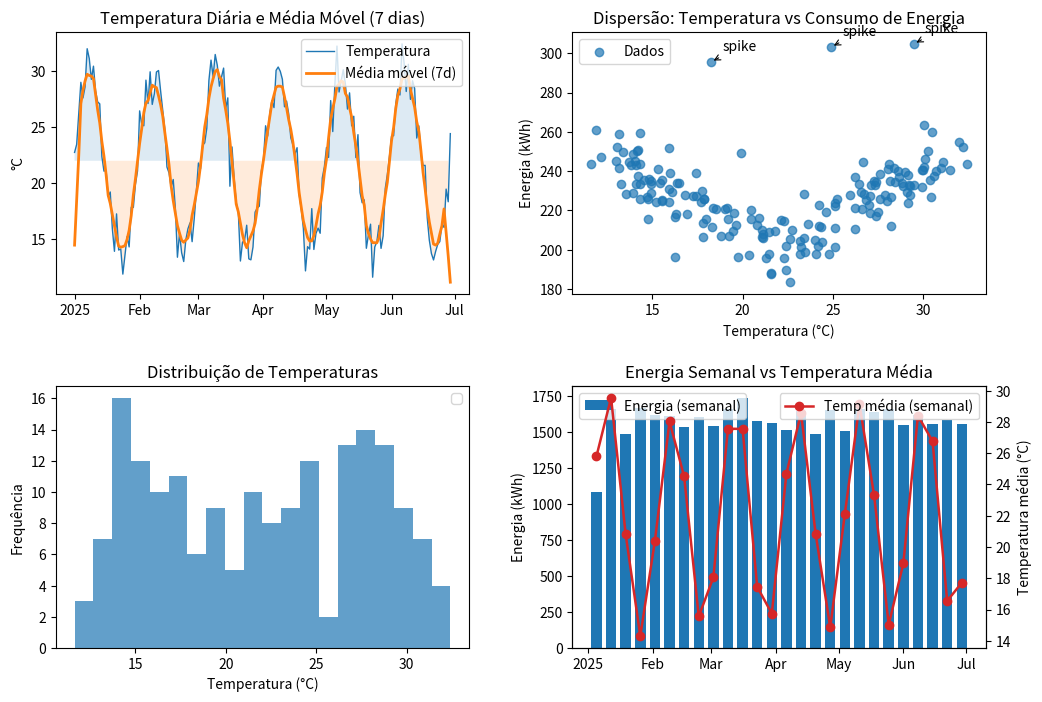

Here is the Python script that generated this plot:
autores = ["Renzo Vecchioni", "Matheus Mendes"]

# =============================================================
# AULA 3 --- Integração com NumPy e Matplotlib - Versão do Aluno
#
# Você irá simular um estudo de consumo de energia residencial ao longo de 180 dias, criando 
# dados sintéticos com comportamento realista e depois analisando e visualizando padrões desse 
# conjunto. Baseado em um conjunto de dados do Kaggle.
#
# O cenário é um conjunto de dados ambientais e de consumo energético, modelando como a 
# temperatura influencia o uso de energia em um ambiente doméstico:
#
# Temperatura diária (temp): simulada como uma série senoidal (representando ciclos de 
# aquecimento e resfriamento, como as variações sazonais do clima) acrescida de ruído aleatório.
#
# Consumo de energia (energy): criado como uma função da temperatura --- quanto mais distante do
# “conforto térmico” (22 °C), maior o consumo de energia (para aquecimento ou refrigeração).
#
# Anomalias (“spikes”): representam picos de consumo atípicos, simulando eventos reais
# (equipamentos defeituosos, dias de uso intenso, etc.).
#
# HDD/CDD (Heating/Cooling Degree Days): métricas derivadas amplamente usadas em engenharia 
# térmica e modelagem energética, que quantificam quanto a temperatura de um dia se desvia do 
# ideal de conforto.
#
# Média móvel (MA7): suaviza flutuações e ajuda a observar tendências sazonais ou de longo prazo.
# =============================================================

# -----------------------------
# PARTE A --- Setup e Dados
# -----------------------------

# 1) IMPORTS E SEMENTE
# TODO: importe numpy como np, pandas como pd e matplotlib.pyplot como plt
# TODO: importe AutoDateLocator e ConciseDateFormatter
# TODO: fixe a semente aleatória com np.random.seed(42)
import numpy as np
import pandas as pd
import matplotlib.pyplot as plt
from matplotlib.dates import AutoDateLocator, ConciseDateFormatter
np.random.seed(42)

# 2) PARÂMETROS DO EXPERIMENTO
# TODO: defina N=180, base_temp=22.0, amp=8.0, noise_temp=1.5, noise_energy=10.0
N = 180
base_temp = 22.0
amp = 8.0
noise_temp = 1.5
noise_energy = 10.0

# 3) EIXO TEMPORAL
# TODO: crie um índice de datas diárias começando em "2025-01-01" com N períodos (date_range)
# TODO: crie um vetor t com np.arange(N)
dates = pd.date_range(start="2025-01-01", periods=N)
t = np.arange(N)

# 4) TEMPERATURA SINTÉTICA (NumPy)
# TODO: calcule temp = base_temp + amp*np.sin(2*np.pi*t/30) + ruído normal(0, noise_temp, N)
# Dica: use np.random.normal(0, noise_temp, N)
temp = base_temp+amp*np.sin(2*np.pi*t/30) + np.random.normal(0, noise_temp, N)

# 5) CONSUMO DE ENERGIA SINTÉTICO (NumPy)
# Relação pragmática (sem estatística): quanto mais distante do conforto, maior o consumo.
# TODO: energy = 200 + 5*np.abs(temp - base_temp) + ruído normal(0, noise_energy, N)
energy = 200 + 5 * np.abs(temp - base_temp) + np.random.normal(0, noise_energy, N)

# 6) SPIKES (ANOMALIAS)
# TODO: escolha 3 índices aleatórios distintos com np.random.choice(N, 3, replace=False)
# TODO: some 80.0 ao consumo nesses índices
idx_spike = np.random.choice(N, 3, replace=False)
energy[idx_spike] += 80.0

# 7) DATAFRAME COM ÍNDICE TEMPORAL
# TODO: crie df = pd.DataFrame({"temp": temp, "energy": energy}, index=dates)
# TODO: exiba head() e describe().T
df = pd.DataFrame({"temp": temp, "energy": energy}, index=dates)

print(df.head(), "\n")
print(df.describe().T, "\n")

# 8) COLUNAS DERIVADAS (NumPy + pandas)
# TODO: Pesquise e utilize clip() para HDD e CDD

df["HDD"] = np.clip(base_temp - df["temp"], 0, None)
df["CDD"] = np.clip(df["temp"] - base_temp, 0, None)

# TODO: calcule média móvel de 7 dias de "temp" com convolução NumPy (kernel de uns/7)
kernel = np.ones(7) / 7
df["temp_ma7"] = np.convolve(df["temp"], kernel, mode="same")
print(df.head(10))

# ----------------------------------------------
# PARTE B --- Visualizações Avançadas
# ----------------------------------------------

# 9) PREPARAR FIGURA E FORMATADORES DE DATA
# TODO: crie uma figura com tamanho (12, 8)
# TODO: pesquise e utilize gs = fig.add_gridspec(2, 2, hspace=0.35, wspace=0.25)
# TODO: pesquise e utilize locator = AutoDateLocator() e fmt = ConciseDateFormatter(locator)
fig = plt.figure(figsize=(12, 8))
gs = fig.add_gridspec(2, 2, hspace=0.35, wspace=0.25)
locator = AutoDateLocator()
fmt = ConciseDateFormatter(locator)

# 10) (Ax1) SÉRIE TEMPORAL: LINHA + MÉDIA MÓVEL + ÁREAS
# TODO: ax1 = fig.add_subplot(gs[0, 0])
# TODO: plote temperatura com espessura de linha de 1.0
# TODO: plote df["temp_ma7"] (lw=2.0, label="Média móvel (7d)")
# TODO: use fill_between para destacar regiões acima/abaixo de base_temp com alpha=0.15
# TODO: configure título, ylabel="°C", formatação de datas (locator, fmt) e legenda
ax1 = fig.add_subplot(gs[0, 0])
ax1.plot(df.index, df["temp"], lw=1.0, label="Temperatura")
ax1.plot(df.index, df["temp_ma7"], lw=2.0, label="Média móvel (7d)")
ax1.fill_between(df.index, base_temp, df["temp"],
                 where=(df["temp"] > base_temp), alpha=0.15)
ax1.fill_between(df.index, base_temp, df["temp"],
                 where=(df["temp"] < base_temp), alpha=0.15)
ax1.set_title("Temperatura Diária e Média Móvel (7 dias)")
ax1.set_ylabel("°C")
ax1.xaxis.set_major_locator(locator)
ax1.xaxis.set_major_formatter(fmt)
ax1.legend()

# 11) (Ax2) DISPERSÃO: ENERGIA vs TEMPERATURA + MARCAÇÃO DE SPIKES
# TODO: ax2 = fig.add_subplot(gs[0, 1])
# TODO: scatter de Temperatura e energy com alpha=0.7
# TODO: configurar título, xlabel, ylabel e legenda
# TODO: para cada elemento em idx_spikes, anotar "spike" no ponto correspondente (use annotate + 
# arrowprops). Exemplo:
# ax2.annotate("spike", (df["temp"].iloc[i], df["energy"].iloc[i]),
#              xytext=(8, 8), textcoords="offset points",
#              arrowprops=dict(arrowstyle="->", lw=0.8))
ax2 = fig.add_subplot(gs[0, 1])
ax2.scatter(df["temp"], df["energy"], alpha=0.7, label="Dados")
for i in idx_spike:
    ax2.annotate("spike", (df["temp"].iloc[i], df["energy"].iloc[i]),
                 xytext=(8, 8), textcoords="offset points",
                 arrowprops=dict(arrowstyle="->", lw=0.8))
ax2.set_title("Dispersão: Temperatura vs Consumo de Energia")
ax2.set_xlabel("Temperatura (°C)")
ax2.set_ylabel("Energia (kWh)")
ax2.legend()

# 12) (Ax3) HISTOGRAMA SIMPLES DE TEMPERATURA
# TODO: ax3 = fig.add_subplot(gs[1, 0])
# TODO: histograma da temperatura com alpha=0.7
# TODO: configurar título, xlabel, ylabel e legenda

ax3 = fig.add_subplot(gs[1, 0])
ax3.hist(df["temp"], bins=20, alpha=0.7)
ax3.set_title("Distribuição de Temperaturas")
ax3.set_xlabel("Temperatura (°C)")
ax3.set_ylabel("Frequência")
ax3.legend()

# 13) (Ax4) AGREGAÇÃO SEMANAL + TWIN AXES
# Agregamos por semana para reduzir ruído diário e comparamos consumo (barras) com clima (linha) 
# na mesma linha do tempo, sem misturar escalas.
# Pesquise resample
#
# TODO: weekly = df.resample("W").agg({"energy":"sum", "temp":"mean"})
# TODO: ax4 = fig.add_subplot(gs[1, 1])
# TODO: barras de weekly["energy"] (width=5, align="center", label="Energia (semanal)")
# TODO: formatação do eixo x de datas com locator e fmt; ylabel adequado
# TODO: crie ax4_t = ax4.twinx() e plote weekly["temp"] como linha (marker="o", lw=1.8, label="Temp média (semanal)")
# TODO: títulos e legendas para ambos os eixos (ax4.legend, ax4_t.legend)

weekly = df.resample("W").agg({"energy": "sum", "temp": "mean"})
ax4 = fig.add_subplot(gs[1, 1])
ax4.bar(weekly.index, weekly["energy"], width=5, align="center", label="Energia (semanal)")

ax4.set_ylabel("Energia (kWh)")
ax4.xaxis.set_major_locator(locator)
ax4.xaxis.set_major_formatter(fmt)

# Eixo secundário (temperatura média semanal)
ax4_t = ax4.twinx()
ax4_t.plot(weekly.index, weekly["temp"], marker="o", lw=1.8, color="tab:red", label="Temp média (semanal)")
ax4_t.set_ylabel("Temperatura média (°C)")

ax4.set_title("Energia Semanal vs Temperatura Média")
ax4.legend(loc="upper left")
ax4_t.legend(loc="upper right")

# 14) SALVAR E EXIBIR
# TODO: utilize tight_layout e salve a figura como "numpy_matplotlib.png" com 150 dpi
# TODO: exibir visualização
plt.tight_layout()
plt.savefig("numpy_matplotlib.png", dpi=150)
plt.show()